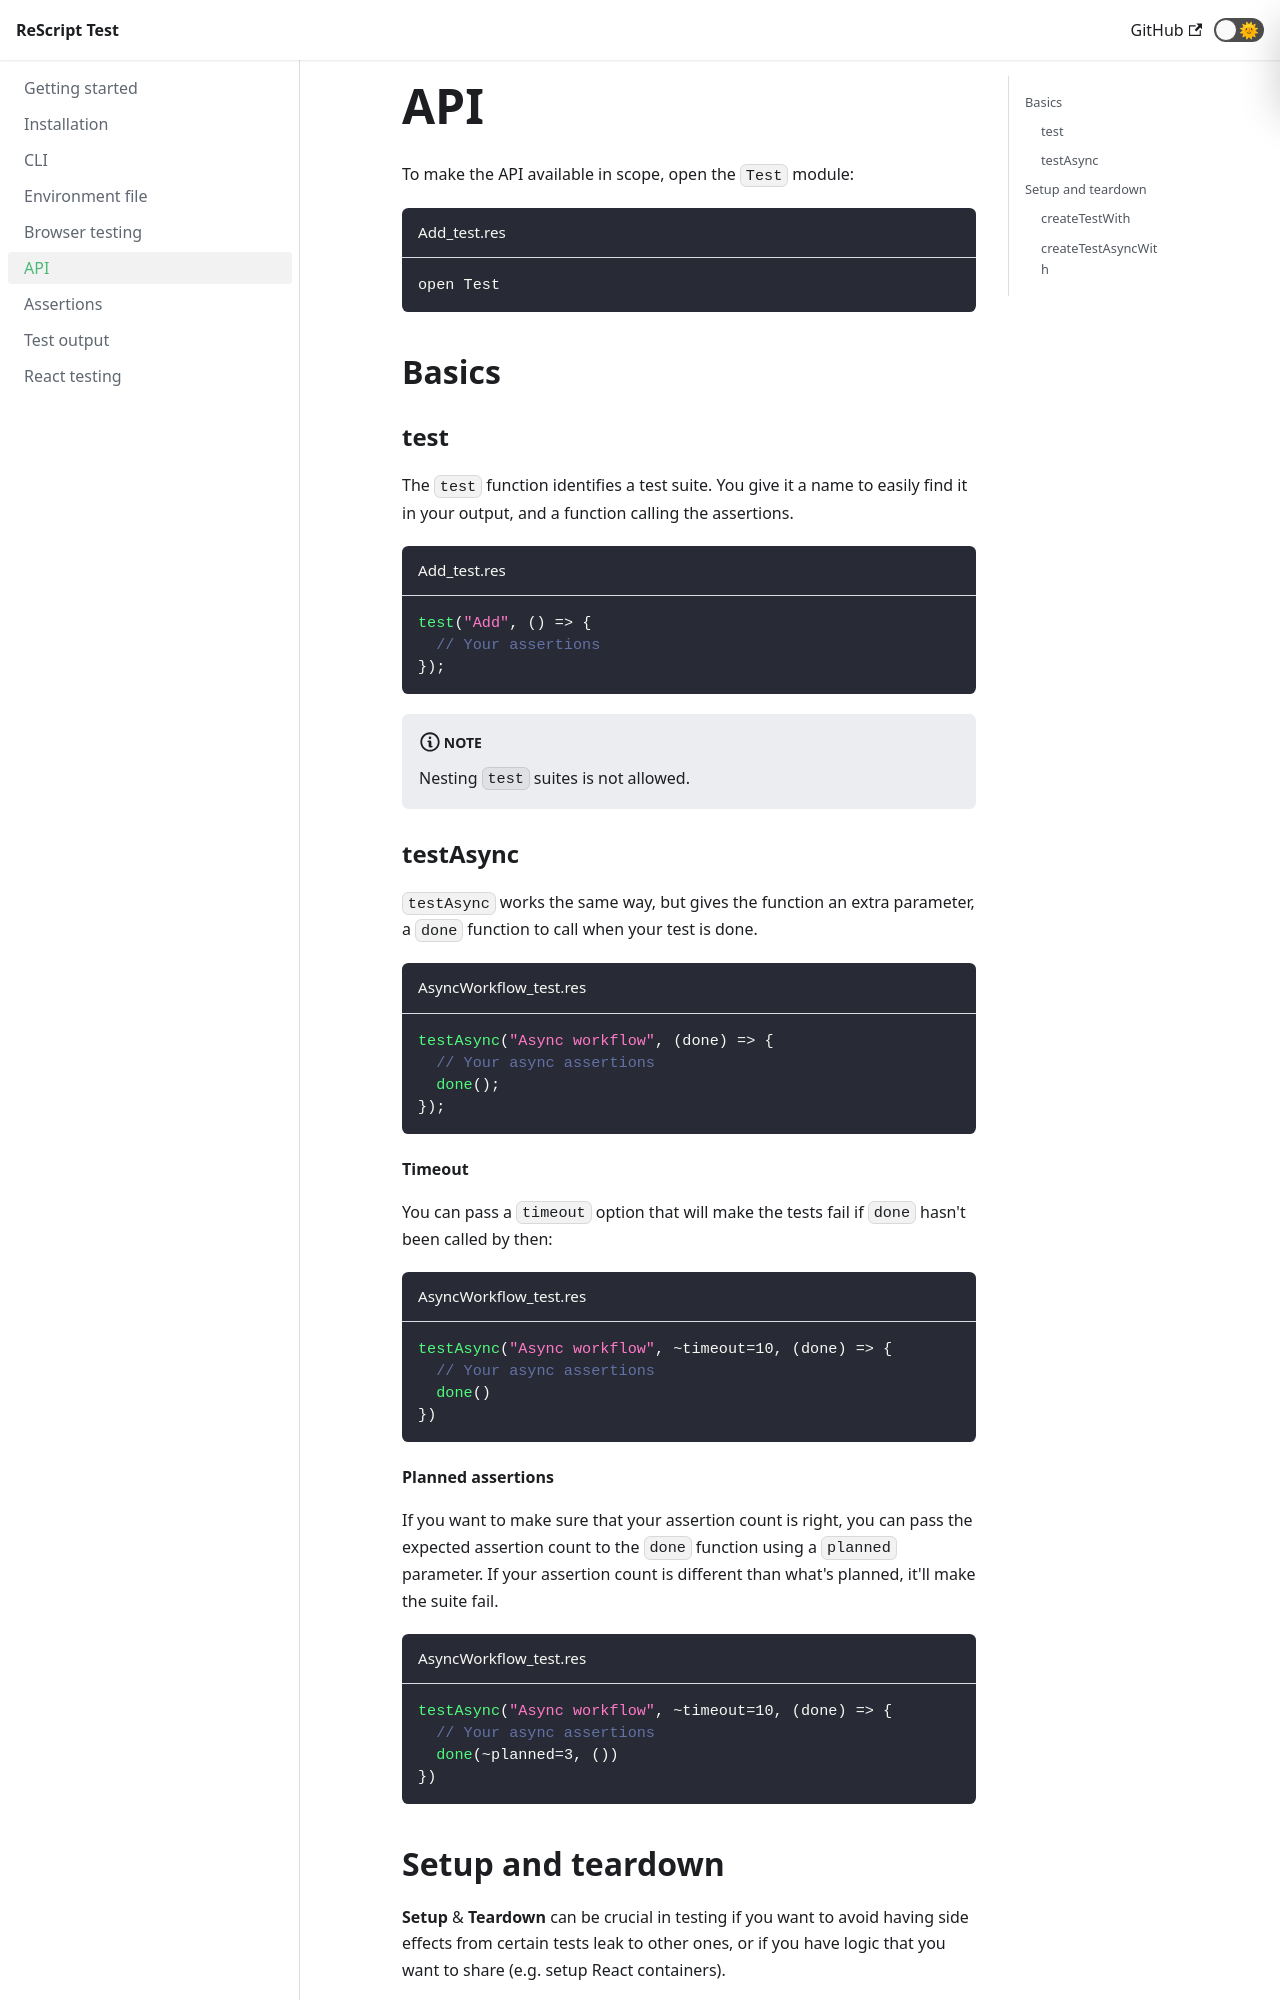

repository: bloodyowl/rescript-test · page: api/index.html · generator: docusaurus

---
title: API
sidebar_label: API
---

# API

To make the API available in scope, open the `Test` module:

```js title="Add_test.res"
open Test
```

## Basics

### test

The `test` function identifies a test suite. You give it a name to easily find it in your output, and a function calling the assertions.

```js title="Add_test.res"
test("Add", () => {
  // Your assertions
});
```

:::note
Nesting `test` suites is not allowed.
:::

### testAsync

`testAsync` works the same way, but gives the function an extra parameter, a `done` function to call when your test is done.

```js title="AsyncWorkflow_test.res"
testAsync("Async workflow", (done) => {
  // Your async assertions
  done();
});
```

#### Timeout

You can pass a `timeout` option that will make the tests fail if `done` hasn't been called by then:

```js title="AsyncWorkflow_test.res"
testAsync("Async workflow", ~timeout=10, (done) => {
  // Your async assertions
  done()
})
```

#### Planned assertions

If you want to make sure that your assertion count is right, you can pass the expected assertion count to the `done` function using a `planned` parameter. If your assertion count is different than what's planned, it'll make the suite fail.

```js title="AsyncWorkflow_test.res"
testAsync("Async workflow", ~timeout=10, (done) => {
  // Your async assertions
  done(~planned=3, ())
})
```
